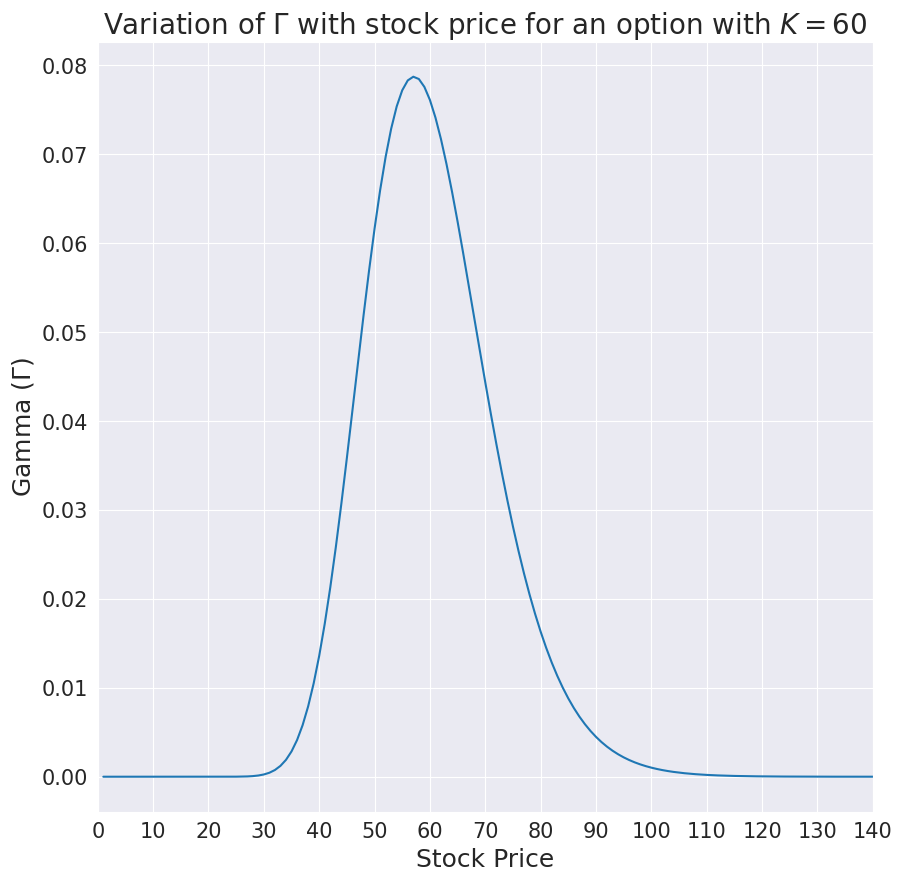

Write the Python code that produced this figure. (Note: this script raises an exception after producing the figure.)
import math
import random
from datetime import datetime
import seaborn as sns
sns.set_style("darkgrid")
import matplotlib.pyplot as plt
import pandas as pd
import numpy as np



def print_current_time():
    now = datetime.now()
    current_time = now.strftime("%H:%M:%S")
    print("Current Time = ", current_time)


def calculate_subscriber_monthly_growth(numbers):
    growth_percentages = []
    for i in range(len(numbers)):
        if i != len(numbers) - 1:
            this_month = numbers[i]
            next_month = numbers[i + 1]
            difference = next_month - this_month
            percentage_growth = difference * 100 / this_month
            growth_percentages.append(percentage_growth)
    return growth_percentages


def split_commitment_into_groups(commitment_this_round, trading_day):
    zero_to_40 = [x for x in commitment_this_round if x < 0.4]
    forty_to_65 = [x for x in commitment_this_round if 0.4 <= x < 0.65]
    sixty_five_to_one = [x for x in commitment_this_round if 0.65 <= x <= 1]
    zero_to_40_list = [len(zero_to_40), trading_day, "0-0.4"]
    forty_to_65_list = [len(forty_to_65), trading_day, "0.4-0.65"]
    sixty_five_to_one_list = [len(sixty_five_to_one), trading_day, "0.65-1"]
    return zero_to_40_list, forty_to_65_list, sixty_five_to_one_list


def extract_values_counts_as_lists(df, column, sort=True):
    values = df[column].value_counts(dropna=False, sort=sort).keys().tolist()
    counts = df[column].value_counts(dropna=False, sort=sort).tolist()
    return values, counts


def rescale_array(original_array):
    max = np.max(original_array)
    min = np.min(original_array)
    scaled_array = np.array([(x - min) / (max - min) for x in original_array])
    return scaled_array


def check_and_convert_imaginary_number(number):
    if isinstance(number, complex):
        return number.real
    return number


def calculate_d1(S, K, r, volatility, T, t=0):
    d1 = (np.log(S / K) + (r + (volatility ** 2) / 2) * T) / (T - t)
    return d1


def calculate_pdf(d1):
    pdf = (math.e ** (-math.pow(d1, 2) / 2)) / (np.sqrt(2 * np.pi))
    return pdf


def calculate_gamma(S, K, r, volatility, T):
    d1 = calculate_d1(S, K, r, volatility, T)
    pdf = calculate_pdf(d1)
    gamma = pdf / (S * volatility * np.sqrt(T))
    return gamma

def calculate_percentage_change(data):
    series = pd.Series(data)
    percentage_change = series.pct_change()
    return percentage_change.tolist()


def gamma_variation(K, r, volatility, T):
    all_gammas = []
    stock_prices = []
    for stock_price in range(0, int(2.5 * K)):
        gamma = calculate_gamma(stock_price, K, r, volatility, T=T)
        all_gammas.append(gamma)
        stock_prices.append(stock_price)
    return all_gammas, stock_prices


def plot_gamma_variation(all_gammas, stock_prices):
    plt.figure(figsize=(10, 10))
    plt.plot(stock_prices, all_gammas)
    plt.xlabel("Stock Price", fontsize=18)
    plt.ylabel("Gamma ($\Gamma$)", fontsize=18)
    plt.xticks([i for i in stock_prices if i % 10 == 0], fontsize=15)
    plt.yticks(fontsize=15)
    plt.xlim(0, 140)
    plt.title("Variation of $\Gamma$ with stock price for an option with $K=60$", fontsize=20)
    plt.savefig("../images/variation_of_gamma")
    plt.show()


def probably(chance):
    """
    Function to return True / False based on given proability
    :param chance: has to be in [0,1] interval
    e.g. we want 10% probability --> probably(0.1)
    :return:
    """
    return random.random() < chance


if __name__ == '__main__':
    all_gammas, stock_prices = gamma_variation(K=60, r=0.05, volatility=0.2, T=0.19) # 0.19 = fraction 10 weeks of a year
    plot_gamma_variation(all_gammas, stock_prices)

    test_gamma = calculate_gamma(S=49, K=50, r=0.05, volatility=0.2, T=0.19)
    print(test_gamma)
